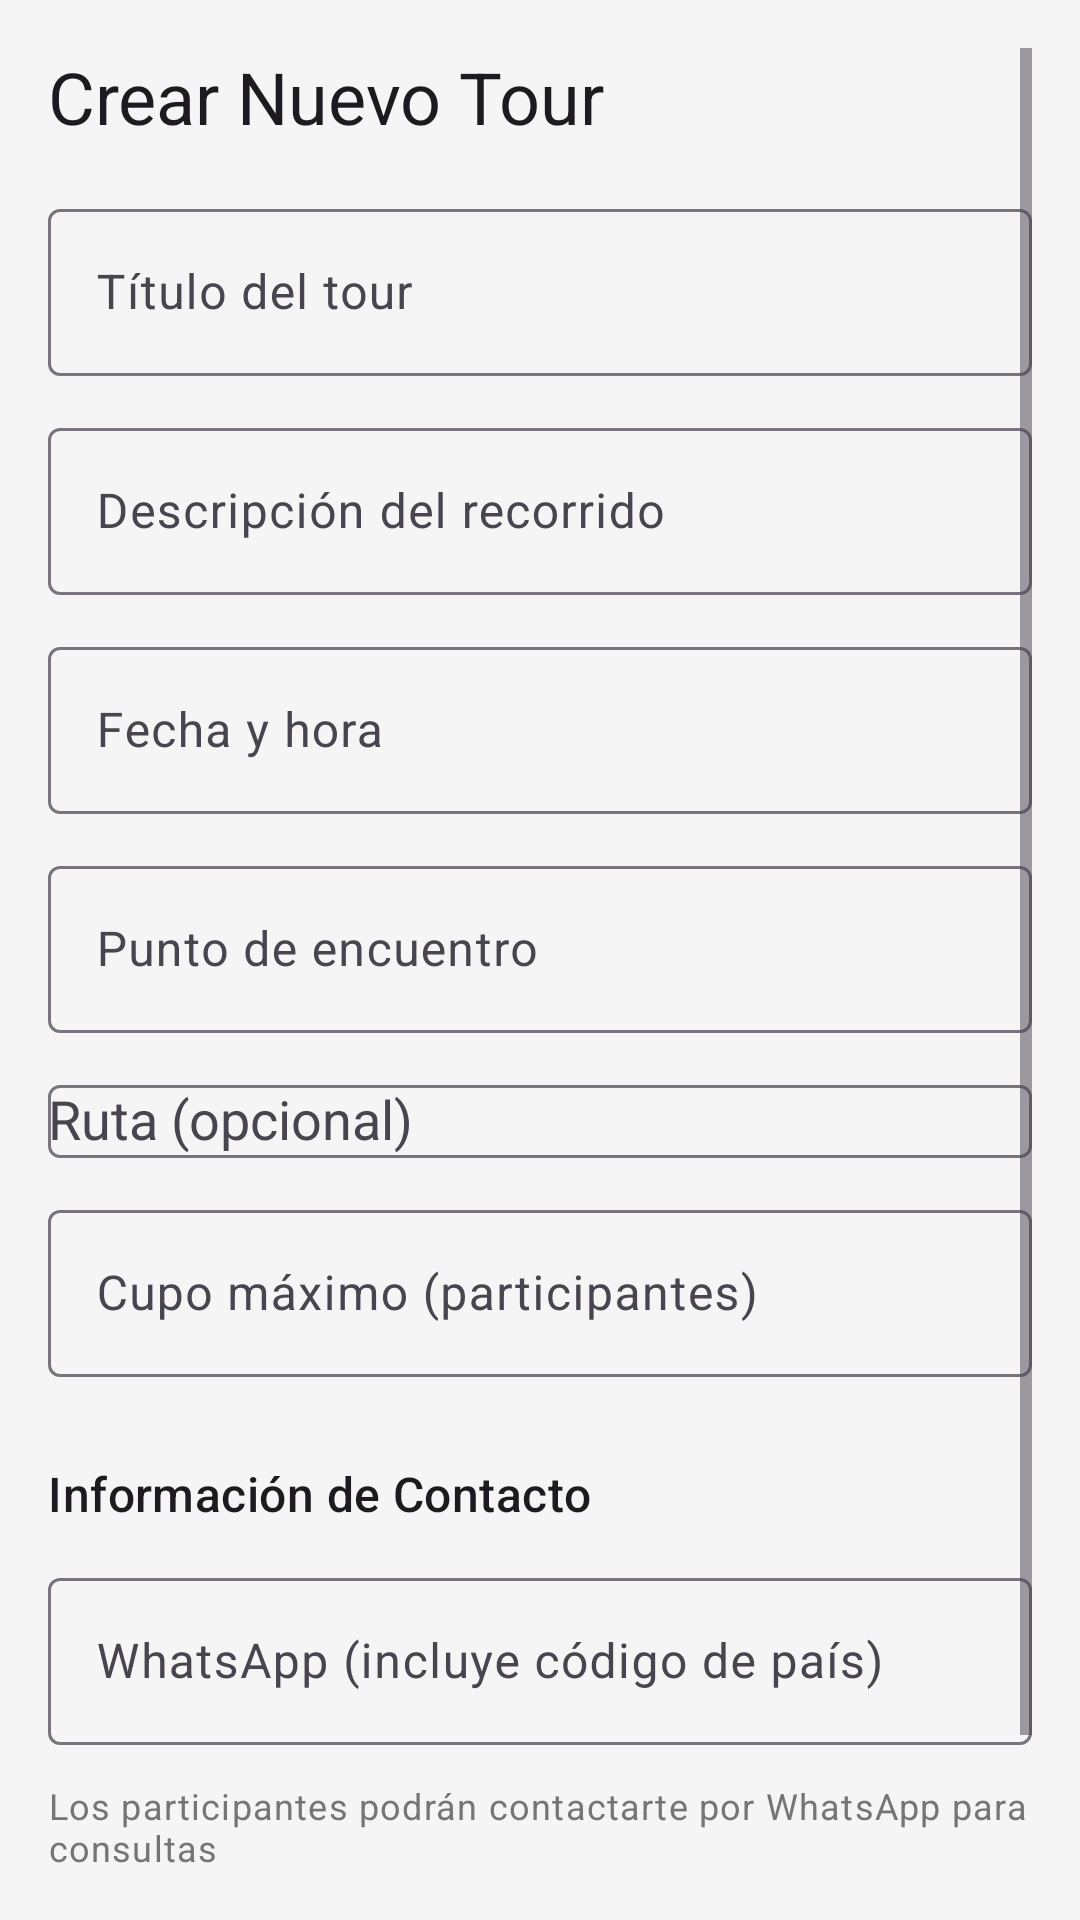

This screen was rendered from an Android layout file. Write that file and the resources it references.
<!-- AndroidManifest.xml: application theme Theme.Vinculacion -->
<!-- res/layout/dialog_create_tour.xml -->
<?xml version="1.0" encoding="utf-8"?>
<ScrollView xmlns:android="http://schemas.android.com/apk/res/android"
    xmlns:app="http://schemas.android.com/apk/res-auto"
    android:layout_width="match_parent"
    android:layout_height="wrap_content"
    android:padding="@dimen/spacing_medium">

    <LinearLayout
        android:layout_width="match_parent"
        android:layout_height="wrap_content"
        android:orientation="vertical">

        <TextView
            android:layout_width="match_parent"
            android:layout_height="wrap_content"
            android:text="@string/tour_create_title"
            android:textAppearance="@style/TextAppearance.Material3.HeadlineSmall"
            android:layout_marginBottom="@dimen/spacing_medium" />

        <com.google.android.material.textfield.TextInputLayout
            android:id="@+id/inputLayoutTourTitle"
            android:layout_width="match_parent"
            android:layout_height="wrap_content"
            android:layout_marginBottom="@dimen/spacing_normal"
            android:hint="@string/tour_create_title_hint"
            style="@style/Widget.Material3.TextInputLayout.OutlinedBox">

            <com.google.android.material.textfield.TextInputEditText
                android:id="@+id/inputTourTitle"
                android:layout_width="match_parent"
                android:layout_height="wrap_content"
                android:maxLines="1"
                android:inputType="textCapWords" />

        </com.google.android.material.textfield.TextInputLayout>

        <com.google.android.material.textfield.TextInputLayout
            android:id="@+id/inputLayoutTourDescription"
            android:layout_width="match_parent"
            android:layout_height="wrap_content"
            android:layout_marginBottom="@dimen/spacing_normal"
            android:hint="@string/tour_create_description_hint"
            style="@style/Widget.Material3.TextInputLayout.OutlinedBox">

            <com.google.android.material.textfield.TextInputEditText
                android:id="@+id/inputTourDescription"
                android:layout_width="match_parent"
                android:layout_height="wrap_content"
                android:maxLines="4"
                android:inputType="textMultiLine|textCapSentences" />

        </com.google.android.material.textfield.TextInputLayout>

        <com.google.android.material.textfield.TextInputLayout
            android:id="@+id/inputLayoutTourDate"
            android:layout_width="match_parent"
            android:layout_height="wrap_content"
            android:layout_marginBottom="@dimen/spacing_normal"
            android:hint="@string/tour_create_date_hint"
            style="@style/Widget.Material3.TextInputLayout.OutlinedBox">

            <com.google.android.material.textfield.TextInputEditText
                android:id="@+id/inputTourDate"
                android:layout_width="match_parent"
                android:layout_height="wrap_content"
                android:maxLines="1"
                android:inputType="none"
                android:focusable="false"
                android:clickable="true" />

        </com.google.android.material.textfield.TextInputLayout>

        <com.google.android.material.textfield.TextInputLayout
            android:id="@+id/inputLayoutTourLocation"
            android:layout_width="match_parent"
            android:layout_height="wrap_content"
            android:layout_marginBottom="@dimen/spacing_normal"
            android:hint="@string/tour_create_location_hint"
            style="@style/Widget.Material3.TextInputLayout.OutlinedBox">

            <com.google.android.material.textfield.TextInputEditText
                android:id="@+id/inputTourLocation"
                android:layout_width="match_parent"
                android:layout_height="wrap_content"
                android:maxLines="2"
                android:inputType="textCapWords" />

        </com.google.android.material.textfield.TextInputLayout>

        <com.google.android.material.textfield.TextInputLayout
            android:id="@+id/inputLayoutTourRoute"
            android:layout_width="match_parent"
            android:layout_height="wrap_content"
            android:layout_marginBottom="@dimen/spacing_normal"
            android:hint="@string/tour_create_route_hint"
            style="@style/Widget.Material3.TextInputLayout.OutlinedBox">

            <AutoCompleteTextView
                android:id="@+id/inputTourRoute"
                android:layout_width="match_parent"
                android:layout_height="wrap_content"
                android:inputType="none"
                android:focusable="false" />

        </com.google.android.material.textfield.TextInputLayout>

        <com.google.android.material.textfield.TextInputLayout
            android:id="@+id/inputLayoutTourCapacity"
            android:layout_width="match_parent"
            android:layout_height="wrap_content"
            android:layout_marginBottom="@dimen/spacing_normal"
            android:hint="@string/tour_create_capacity_hint"
            style="@style/Widget.Material3.TextInputLayout.OutlinedBox">

            <com.google.android.material.textfield.TextInputEditText
                android:id="@+id/inputTourCapacity"
                android:layout_width="match_parent"
                android:layout_height="wrap_content"
                android:maxLines="1"
                android:inputType="number" />

        </com.google.android.material.textfield.TextInputLayout>

        <TextView
            android:layout_width="match_parent"
            android:layout_height="wrap_content"
            android:text="@string/tour_create_contact_info"
            android:textAppearance="@style/TextAppearance.Material3.TitleMedium"
            android:layout_marginTop="@dimen/spacing_medium"
            android:layout_marginBottom="@dimen/spacing_normal" />

        <com.google.android.material.textfield.TextInputLayout
            android:id="@+id/inputLayoutGuidePhone"
            android:layout_width="match_parent"
            android:layout_height="wrap_content"
            android:layout_marginBottom="@dimen/spacing_normal"
            android:hint="@string/tour_create_phone_hint"
            style="@style/Widget.Material3.TextInputLayout.OutlinedBox">

            <com.google.android.material.textfield.TextInputEditText
                android:id="@+id/inputGuidePhone"
                android:layout_width="match_parent"
                android:layout_height="wrap_content"
                android:maxLines="1"
                android:inputType="phone" />

        </com.google.android.material.textfield.TextInputLayout>

        <TextView
            android:layout_width="match_parent"
            android:layout_height="wrap_content"
            android:text="@string/tour_create_phone_info"
            android:textAppearance="@style/TextAppearance.Material3.BodySmall"
            android:textColor="@color/text_secondary"
            android:layout_marginBottom="@dimen/spacing_large" />

        <LinearLayout
            android:layout_width="match_parent"
            android:layout_height="wrap_content"
            android:orientation="horizontal"
            android:gravity="end">

            <com.google.android.material.button.MaterialButton
                android:id="@+id/tourCreateCancelButton"
                style="@style/Widget.Material3.Button.TextButton"
                android:layout_width="wrap_content"
                android:layout_height="wrap_content"
                android:layout_marginEnd="@dimen/spacing_normal"
                android:text="@string/tour_create_cancel" />

            <com.google.android.material.button.MaterialButton
                android:id="@+id/tourCreateButton"
                android:layout_width="wrap_content"
                android:layout_height="wrap_content"
                android:text="@string/tour_create_button" />

        </LinearLayout>

    </LinearLayout>

</ScrollView>
<!-- resources referenced by this layout -->
<resources>
  <color name="text_secondary">#757575</color>
  <dimen name="spacing_large">20dp</dimen>
  <dimen name="spacing_medium">16dp</dimen>
  <dimen name="spacing_normal">12dp</dimen>
  <string name="tour_create_button">Crear Tour</string>
  <string name="tour_create_cancel">Cancelar</string>
  <string name="tour_create_capacity_hint">Cupo máximo (participantes)</string>
  <string name="tour_create_contact_info">Información de Contacto</string>
  <string name="tour_create_date_hint">Fecha y hora</string>
  <string name="tour_create_description_hint">Descripción del recorrido</string>
  <string name="tour_create_location_hint">Punto de encuentro</string>
  <string name="tour_create_phone_hint">WhatsApp (incluye código de país)</string>
  <string name="tour_create_phone_info">Los participantes podrán contactarte por WhatsApp para consultas</string>
  <string name="tour_create_route_hint">Ruta (opcional)</string>
  <string name="tour_create_title">Crear Nuevo Tour</string>
  <string name="tour_create_title_hint">Título del tour</string>
  <style name="Theme.Vinculacion" parent="Base.Theme.Vinculacion" />
  <color name="primary_color">#388E3C</color>
  <color name="primary_color_dark">#2E7D32</color>
  <color name="text_on_primary">#FFFFFF</color>
  <color name="accent_color">#66BB6A</color>
  <color name="earth_brown">#8D6E63</color>
  <color name="white">#FFFFFFFF</color>
  <color name="background_home">#F5F5F5</color>
  <color name="card_background">#FFFFFF</color>
  <color name="text_primary">#212121</color>
  <color name="surface_elevated">#FAFAFA</color>
  <color name="error_red">#E53935</color>
  <style name="TextAppearance.Vinculacion.Headline1" parent="TextAppearance.Material3.HeadlineLarge">
          <item name="android:textColor">@color/text_primary</item>
          <item name="android:letterSpacing">-0.01</item>
          <item name="fontFamily">sans-serif-medium</item>
      </style>
  <style name="TextAppearance.Vinculacion.Headline2" parent="TextAppearance.Material3.HeadlineMedium">
          <item name="android:textColor">@color/text_primary</item>
          <item name="android:letterSpacing">-0.005</item>
          <item name="fontFamily">sans-serif-medium</item>
      </style>
  <style name="TextAppearance.Vinculacion.Body1" parent="TextAppearance.Material3.BodyLarge">
          <item name="android:textColor">@color/text_primary</item>
          <item name="android:letterSpacing">0.01</item>
          <item name="android:lineSpacingMultiplier">1.15</item>
      </style>
  <style name="TextAppearance.Vinculacion.Body2" parent="TextAppearance.Material3.BodyMedium">
          <item name="android:textColor">@color/text_secondary</item>
          <item name="android:letterSpacing">0.015</item>
          <item name="android:lineSpacingMultiplier">1.2</item>
      </style>
</resources>
